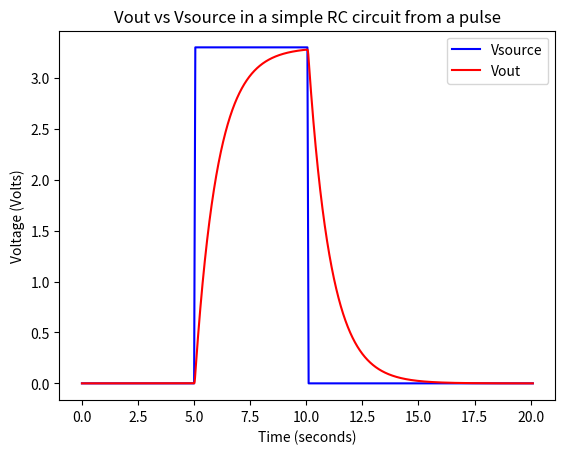

The matplotlib source for this figure:
####################################################################################
#
#        ____                        __              _____ ____  ________________
#       / __ \__  ______ ___  ____  / /____  ______ / ___// __ \/  _/ ____/ ____/
#      / /_/ / / / / __ `__ \/ __ \/ //_/ / / / __ \\__ \/ /_/ // // /   / __/   
#     / ____/ /_/ / / / / / / /_/ / ,< / /_/ / / / /__/ / ____// // /___/ /___   
#    /_/    \__,_/_/ /_/ /_/ .___/_/|_|\__, /_/ /_/____/_/   /___/\____/_____/   
#                         /_/         /____/                                     
#
#
#
#                      R
#         Vs(+) ---/\/\/\/\---+---> Vout
#                             |
#                            ===  C
#                             |
#                            GND
#
#
#
#####################################################################################
"""
slow.py -- pumpkynspice RC circuit simulator (pure-Python reference implementation)
 
Simulates the step response of a simple first-order RC low-pass circuit driven
by a trapezoidal pulse (rise -> high -> fall -> low). The source voltage Vs(t)
is generated sample-by-sample, and Vout(t) is integrated with a basic forward-
Euler update of the capacitor voltage:
 
    i_R(t)   = (Vs(t) - Vout(t)) / R
    Vout(t+dt) = Vout(t) + i_R(t) * dt / C
 
This module is intentionally implemented with plain Python lists and loops
(no numpy) as a baseline for later performance comparisons. A future
numpy-vectorized version is planned to benchmark against this one -- see
"slow" in the filename as a hint that a "fast" sibling is coming.
 
Circuit:
    Vs(+) --- R ---+---> Vout
                   |
                  === C
                   |
                  GND
 
Parameters (see main()):
    R        : Resistance in Ohms
    C        : Capacitance in Farads
    Vs_max   : Peak/high-level source voltage in Volts
    dt       : Simulation time step in seconds
    t_start  : Initial low period before the pulse begins, in seconds
    t_ramp   : Rise/fall time of the pulse edges, in seconds
    t_high   : Duration the source stays high, in seconds
    t_low    : Duration the source stays low after the pulse, in seconds
 
Output:
    Saves a plot of Vsource and Vout vs. time to 'output.png' in the
    current working directory.
 
Usage:
    uv run slow.py
"""
import matplotlib.pyplot as plt

def make_ramp(v_from, v_to, duration, dt):
    n_steps = int(duration / dt)
    if n_steps <= 0:
        return []
    return [v_from + (v_to - v_from) * (i / n_steps) for i in range(n_steps + 1)]

def main():
    print("Hello from pumpkynspice!")
    R = 10e3       # Ohms
    C = 100e-6     # Farads
    Vs_max = 3.3  # Volts
    dt = 0.001    # seconds

    t_start = 5.0   # seconds low, before ramp
    t_ramp  = 0.05  # seconds to ramp up/down -- tweak this to taste
    t_high  = 5.0   # seconds high
    t_low   = 10.0  # seconds low at the end

    v_start     = [0] * int(t_start / dt)
    v_ramp_up   = make_ramp(0, Vs_max, t_ramp, dt)
    v_high      = [Vs_max] * int(t_high / dt)
    v_ramp_down = make_ramp(Vs_max, 0, t_ramp, dt)
    v_low       = [0] * int(t_low / dt)

    v = v_start + v_ramp_up + v_high + v_ramp_down + v_low
    t = [i * dt for i in range(len(v))]

    # Initial value
    Vout_list = []
    Vout = 0
    for voltage in v:
        i_r = (voltage - Vout) / R
        Vout = Vout + i_r * dt / C
        Vout_list.append(Vout)

    # Now lets plot
    plt.plot(t, v, label="Vsource", color="blue")
    plt.plot(t, Vout_list, label="Vout", color="red")
    plt.xlabel("Time (seconds)")
    plt.ylabel("Voltage (Volts)")
    plt.title("Vout vs Vsource in a simple RC circuit from a pulse")
    plt.legend()  # Displays the labels
    plt.savefig('output.png')

if __name__ == "__main__":
    main()
